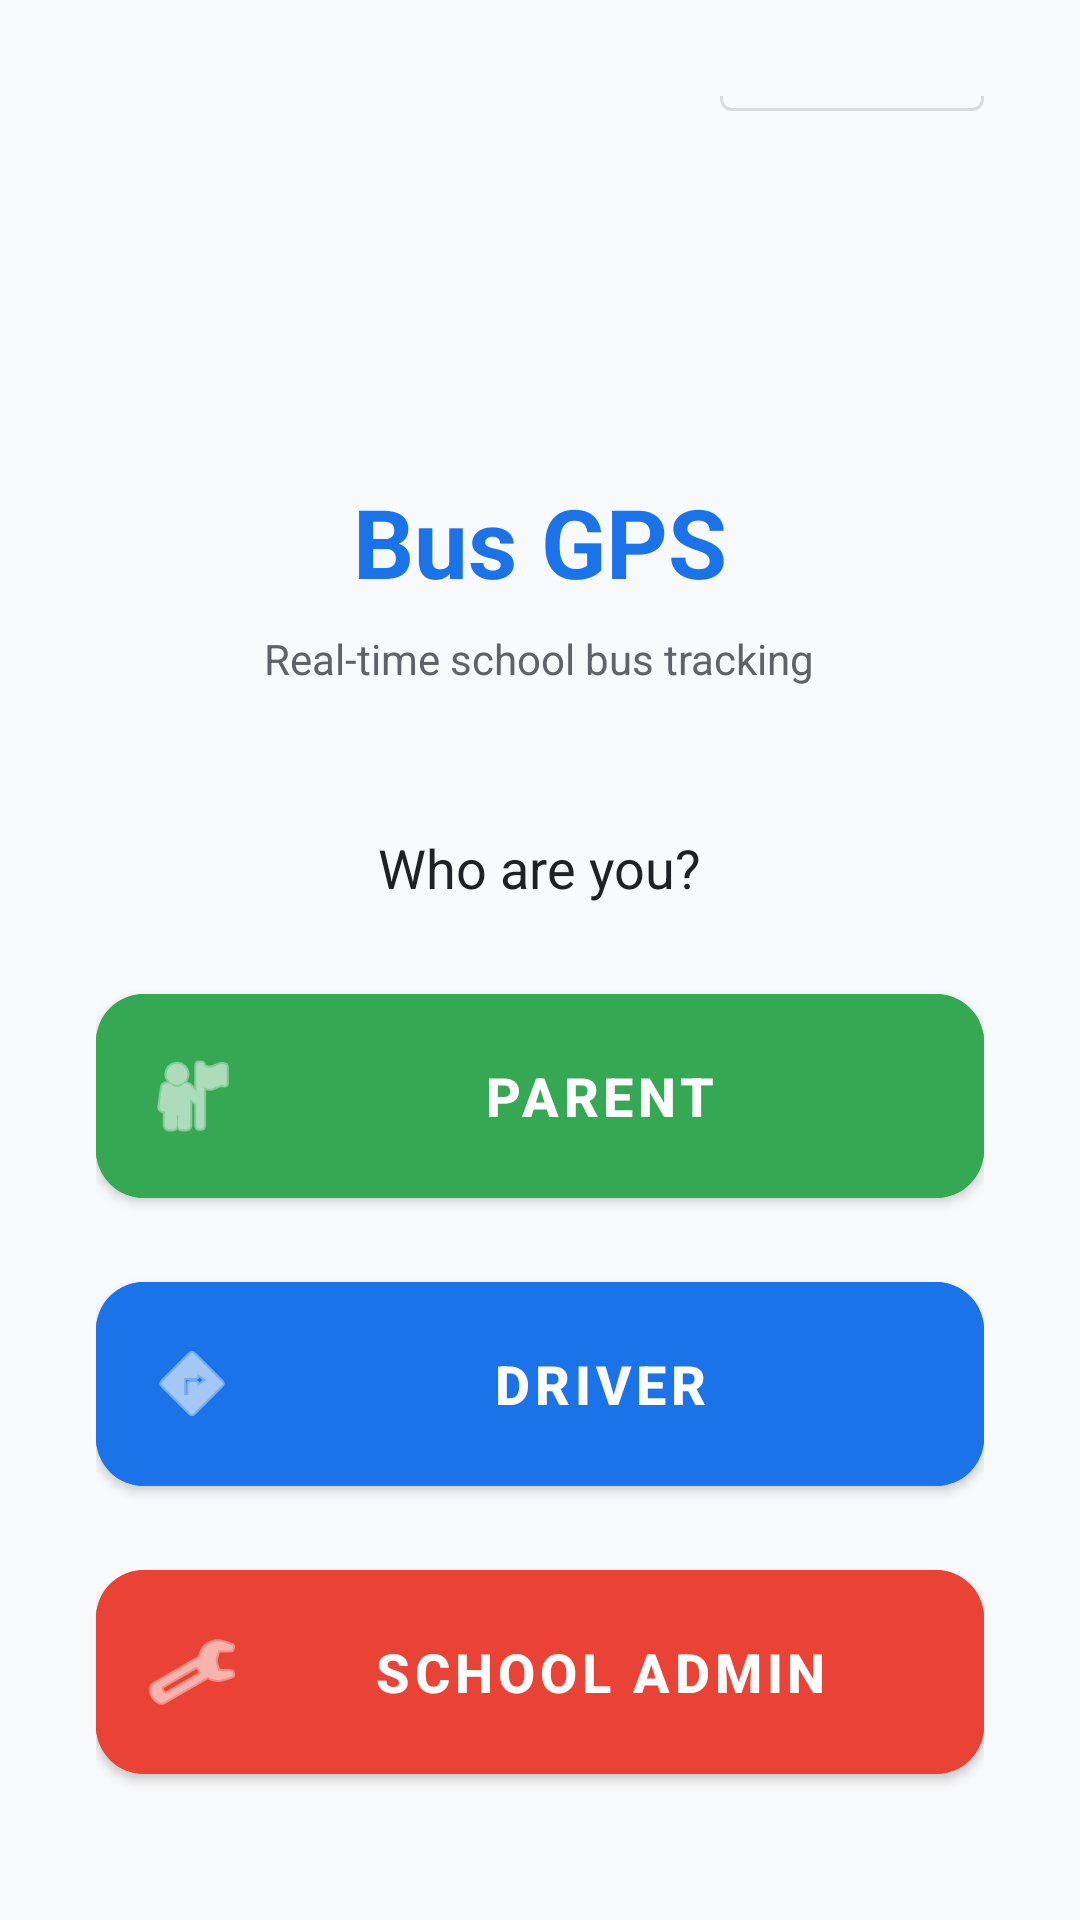

Produce the Android XML layout that renders to this screen, including the resource entries it uses.
<!-- AndroidManifest.xml: application theme Theme.BusGPS -->
<!-- res/layout/activity_role_select.xml -->
<?xml version="1.0" encoding="utf-8"?>
<LinearLayout xmlns:android="http://schemas.android.com/apk/res/android"
    xmlns:app="http://schemas.android.com/apk/res-auto"
    android:layout_width="match_parent"
    android:layout_height="match_parent"
    android:orientation="vertical"
    android:gravity="center"
    android:padding="32dp"
    android:background="@color/background">

    <com.google.android.material.button.MaterialButton
        android:id="@+id/btnLanguage"
        style="@style/Widget.MaterialComponents.Button.OutlinedButton"
        android:layout_width="wrap_content"
        android:layout_height="wrap_content"
        android:layout_gravity="end"
        android:text="@string/language_toggle"
        android:textSize="13sp" />

    <ImageView
        android:layout_width="100dp"
        android:layout_height="100dp"
        android:src="@mipmap/ic_launcher"
        android:layout_marginBottom="16dp"
        android:contentDescription="App logo" />

    <TextView
        android:layout_width="wrap_content"
        android:layout_height="wrap_content"
        android:text="@string/app_name"
        android:textSize="32sp"
        android:textStyle="bold"
        android:textColor="@color/primary"
        android:layout_marginBottom="8dp" />

    <TextView
        android:layout_width="wrap_content"
        android:layout_height="wrap_content"
        android:text="@string/app_tagline"
        android:textSize="14sp"
        android:textColor="@color/text_secondary"
        android:layout_marginBottom="48dp" />

    <TextView
        android:layout_width="wrap_content"
        android:layout_height="wrap_content"
        android:text="@string/select_role"
        android:textSize="18sp"
        android:textColor="@color/on_background"
        android:layout_marginBottom="24dp" />

    <com.google.android.material.button.MaterialButton
        android:id="@+id/btnParent"
        style="@style/RoleButton"
        android:text="@string/role_parent"
        android:backgroundTint="@color/role_parent"
        app:icon="@android:drawable/ic_menu_myplaces" />

    <com.google.android.material.button.MaterialButton
        android:id="@+id/btnDriver"
        style="@style/RoleButton"
        android:text="@string/role_driver"
        android:backgroundTint="@color/role_driver"
        app:icon="@android:drawable/ic_menu_directions" />

    <com.google.android.material.button.MaterialButton
        android:id="@+id/btnAdmin"
        style="@style/RoleButton"
        android:text="@string/role_admin"
        android:backgroundTint="@color/role_admin"
        app:icon="@android:drawable/ic_menu_manage" />

    <TextView
        android:id="@+id/tvVersion"
        android:layout_width="wrap_content"
        android:layout_height="wrap_content"
        android:textSize="12sp"
        android:textColor="@color/text_secondary"
        android:layout_marginTop="32dp" />

</LinearLayout>
<!-- resources referenced by this layout -->
<resources>
  <color name="background">#F8F9FA</color>
  <color name="on_background">#202124</color>
  <color name="primary">#1A73E8</color>
  <color name="role_admin">#EA4335</color>
  <color name="role_driver">#1A73E8</color>
  <color name="role_parent">#34A853</color>
  <color name="text_secondary">#5F6368</color>
  <!-- mipmap ic_launcher (mipmap-anydpi-v26) -->
  <?xml version="1.0" encoding="utf-8"?>
  <adaptive-icon xmlns:android="http://schemas.android.com/apk/res/android">
      <background android:drawable="@color/primary"/>
      <foreground>
          <inset android:drawable="@android:drawable/ic_menu_directions"
                 android:insetLeft="25%"
                 android:insetTop="25%"
                 android:insetRight="25%"
                 android:insetBottom="25%" />
      </foreground>
      <monochrome>
          <inset android:drawable="@android:drawable/ic_menu_directions"
                 android:insetLeft="25%"
                 android:insetTop="25%"
                 android:insetRight="25%"
                 android:insetBottom="25%" />
      </monochrome>
  </adaptive-icon>
  <string name="app_name">Bus GPS</string>
  <string name="app_tagline">Real-time school bus tracking</string>
  <string name="language_toggle">العربية</string>
  <string name="role_admin">School Admin</string>
  <string name="role_driver">Driver</string>
  <string name="role_parent">Parent</string>
  <string name="select_role">Who are you?</string>
  <style name="RoleButton" parent="Widget.MaterialComponents.Button">
          <item name="android:layout_width">match_parent</item>
          <item name="android:layout_height">80dp</item>
          <item name="android:textSize">18sp</item>
          <item name="android:textStyle">bold</item>
          <item name="cornerRadius">16dp</item>
          <item name="android:layout_marginBottom">16dp</item>
      </style>
  <style name="Theme.BusGPS" parent="Theme.MaterialComponents.DayNight.NoActionBar">
          <item name="colorPrimary">@color/primary</item>
          <item name="colorPrimaryDark">@color/primary_dark</item>
          <item name="colorAccent">@color/secondary</item>
          <item name="android:windowBackground">@color/background</item>
          <item name="android:statusBarColor">@color/primary_dark</item>
      </style>
  <color name="primary_dark">#1558C0</color>
  <color name="secondary">#34A853</color>
</resources>
